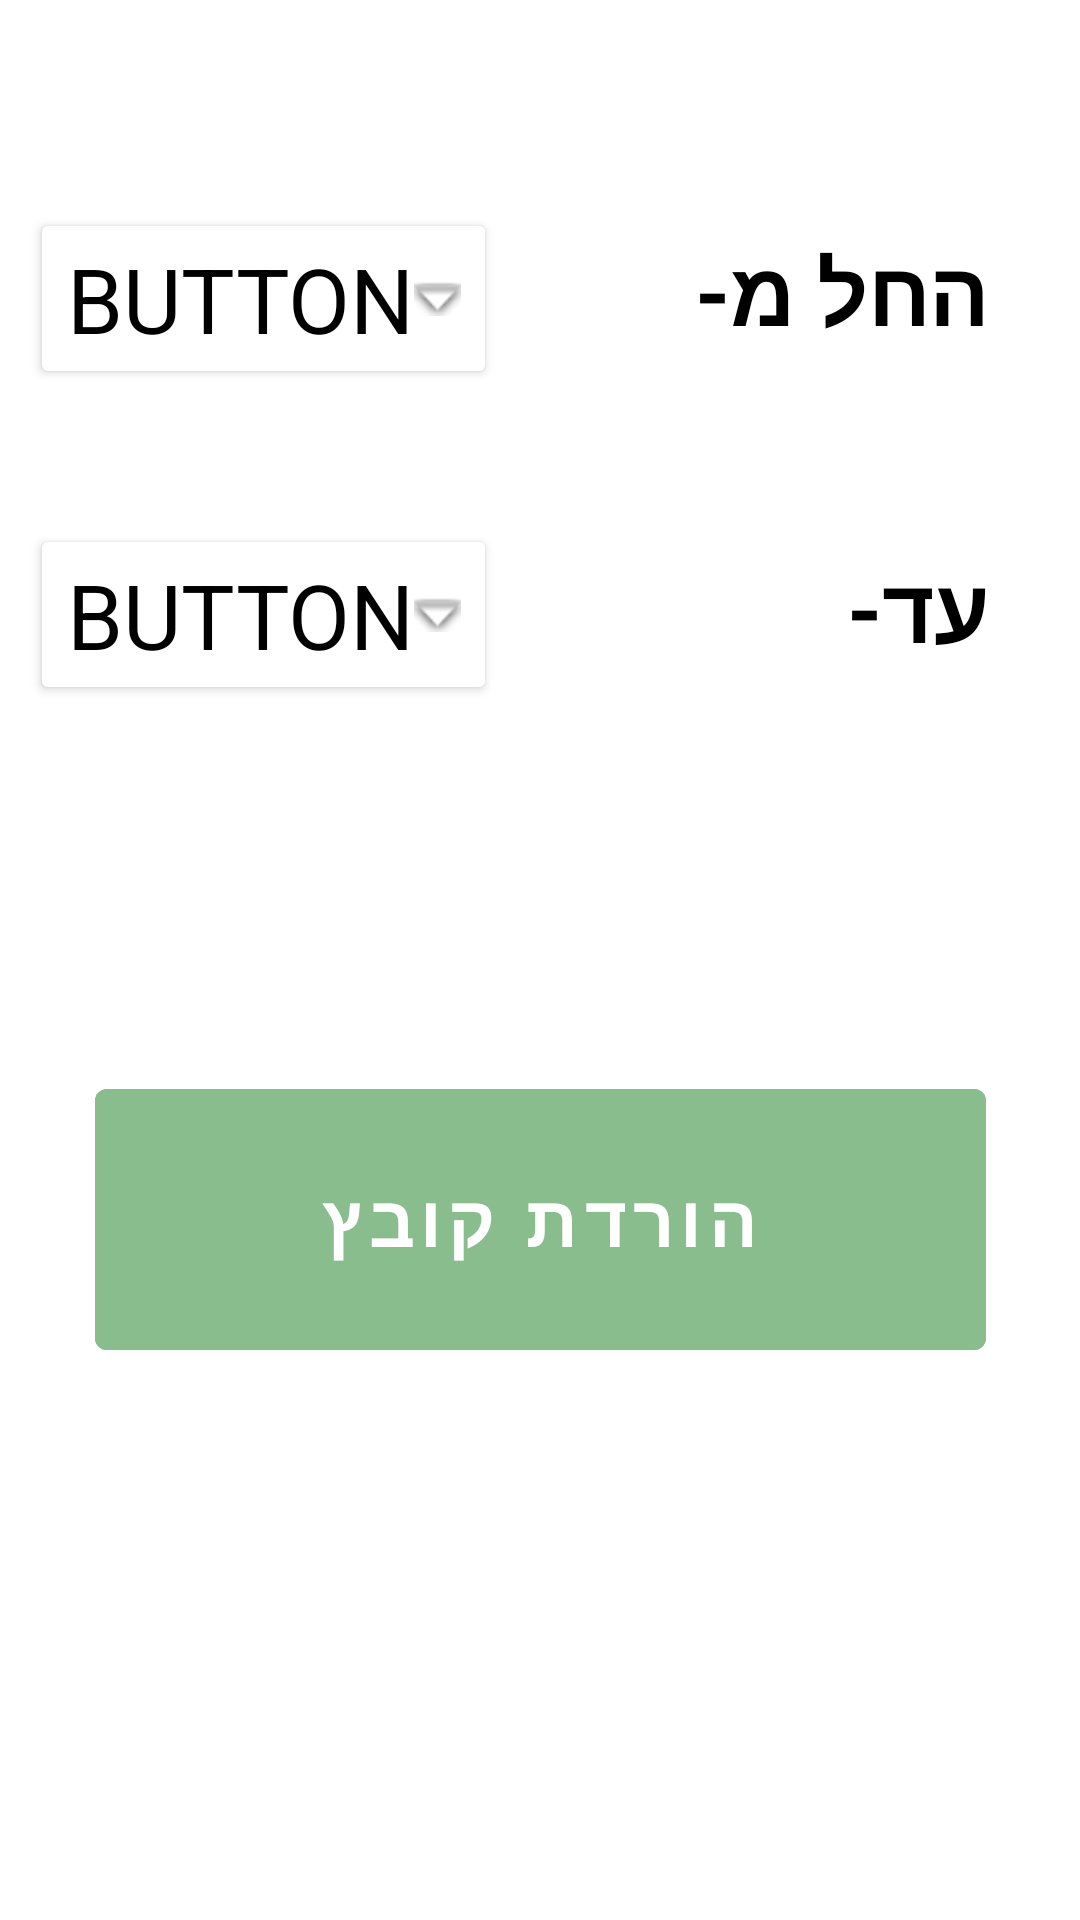

This screen was rendered from an Android layout file. Write that file and the resources it references.
<!-- AndroidManifest.xml: application theme Theme.Golan -->
<!-- res/layout/fragment_csv.xml -->
<?xml version="1.0" encoding="utf-8"?>
<androidx.constraintlayout.widget.ConstraintLayout xmlns:android="http://schemas.android.com/apk/res/android"
    xmlns:app="http://schemas.android.com/apk/res-auto"
    xmlns:tools="http://schemas.android.com/tools"
    tools:context=".Csv"
    android:id="@+id/layout"
    android:layout_width="match_parent"
    android:layout_height="match_parent"
    android:background="@drawable/background"
    android:backgroundTint="@color/white2">


        <com.google.android.material.button.MaterialButton
            android:id="@+id/export"
            android:layout_width="297dp"
            android:layout_height="99dp"
            android:layout_centerHorizontal="true"
            android:backgroundTint="@color/dark_green"
            android:text="הורדת קובץ"
            android:textSize="24dp"
            android:textStyle="bold"
            app:layout_constraintBottom_toBottomOf="parent"
            app:layout_constraintEnd_toEndOf="parent"
            app:layout_constraintStart_toStartOf="parent"
            app:layout_constraintTop_toTopOf="parent"
            app:layout_constraintVertical_bias="0.65999997" />

        <Button
            android:id="@+id/datepicker10"
            style="@style/TextAppearance.AppCompat.Widget.TextView.SpinnerItem"
            android:layout_width="wrap_content"
            android:layout_height="wrap_content"
            android:layout_marginStart="10dp"
            android:layout_marginBottom="122dp"
            android:backgroundTint="@color/white"
            android:drawableEnd="@android:drawable/arrow_down_float"
            android:text="Button"
            android:textColor="@color/black"
            android:textSize="30dp"
            app:layout_constraintBottom_toTopOf="@+id/export"
            app:layout_constraintStart_toStartOf="parent" />

        <Button
            android:id="@+id/datepicker11"
            style="@style/TextAppearance.AppCompat.Widget.TextView.SpinnerItem"
            android:layout_width="wrap_content"
            android:layout_height="wrap_content"
            android:layout_marginStart="10dp"
            android:layout_marginBottom="45dp"
            android:backgroundTint="@color/white"
            android:drawableEnd="@android:drawable/arrow_down_float"
            android:text="Button"
            android:textColor="@color/black"
            android:textSize="30dp"
            app:layout_constraintBottom_toTopOf="@+id/datepicker10"
            app:layout_constraintStart_toStartOf="parent" />

        <TextView
            android:id="@+id/textView2"
            android:layout_width="wrap_content"
            android:layout_height="wrap_content"
            android:layout_marginEnd="30dp"
            android:layout_marginBottom="65dp"
            android:textColor="@color/black"
            android:text="החל מ-"
            android:textSize="30dp"
            android:textStyle="bold"
            app:layout_constraintBottom_toTopOf="@+id/textView4"
            app:layout_constraintEnd_toEndOf="parent" />

        <TextView
            android:id="@+id/textView4"
            android:layout_width="wrap_content"
            android:layout_height="wrap_content"
            android:layout_marginEnd="30dp"
            android:layout_marginBottom="134dp"
            android:text="עד-"
            android:textColor="@color/black"
            android:textSize="30dp"
            android:textStyle="bold"
            app:layout_constraintBottom_toTopOf="@+id/export"
            app:layout_constraintEnd_toEndOf="parent" />


</androidx.constraintlayout.widget.ConstraintLayout>
<!-- resources referenced by this layout -->
<resources>
  <color name="black">#FF000000</color>
  <color name="dark_green">#8ABD8D</color>
  <color name="white">#FFFFFFFF</color>
  <color name="white2">#FFFFFFFF</color>
  <style name="Theme.Golan" parent="Theme.MaterialComponents.DayNight.NoActionBar">
          
          <item name="colorPrimary">@color/purple_500</item>
          <item name="colorPrimaryVariant">@color/purple_700</item>
          <item name="colorOnPrimary">@color/white</item>
          
          <item name="colorSecondary">@color/teal_200</item>
          <item name="colorSecondaryVariant">@color/teal_700</item>
          <item name="colorOnSecondary">@color/black</item>
          
          <item name="android:statusBarColor" tools:targetApi="l">?attr/colorPrimaryVariant</item>
          
      </style>
  <color name="purple_500">#FF000000</color>
  <color name="purple_700">#FF000000</color>
  <color name="teal_200">#FF03DAC5</color>
  <color name="teal_700">#FF018786</color>
</resources>
